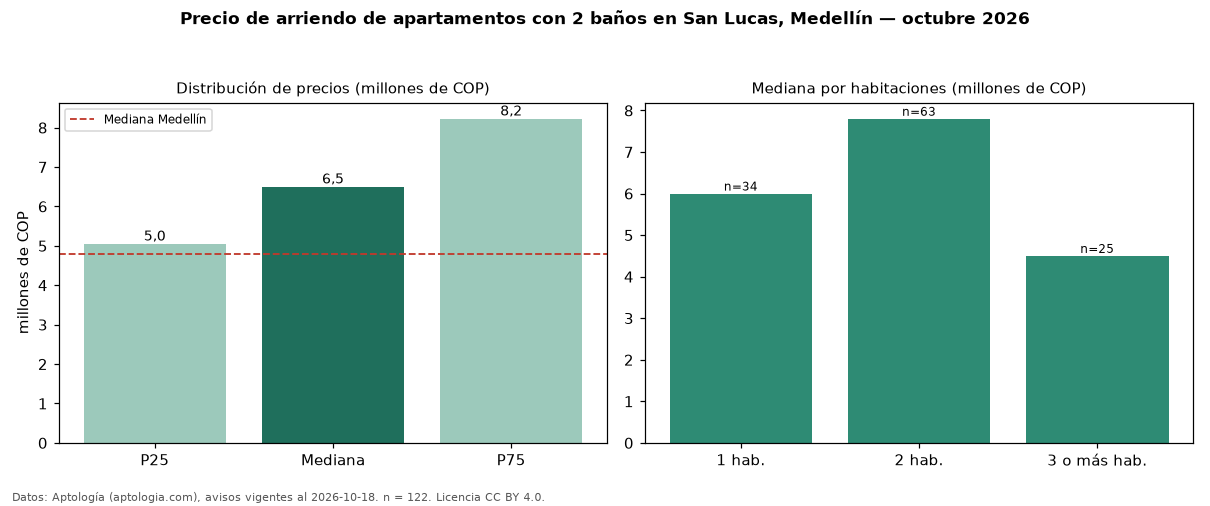

The data file committed next to this chart (first rows):
seccion, metrica, valor, moneda, n
filtro, ban2, con 2 baños, , 122
precio, p25, 5050000, COP, 122
precio, mediana, 6500000, COP, 122
precio, p75, 8225000, COP, 122
precio, minimo, 3100000, COP, 122
precio, maximo, 15000000, COP, 122
m2, mediana_precio_m2, 65263, COP, 115
m2, area_mediana_m2, 95.0, m2, 115
banos, mediana_banos, 2.0, , 
parqueadero, pct_con_parqueadero, 94.9, %, 117
estrato, estrato_mas_frecuente, 6, , 120
habitaciones, 1, 6000000, COP, 34
habitaciones, 2, 7800000, COP, 63
habitaciones, 3+, 4500000, COP, 25
ciudad, mediana_ciudad_referencia, 4800000, COP, 
ciudad, mediana_m2_ciudad, 49206, COP, 
fuente, fecha_datos, 2026-10-18, , 
fuente, atribucion, https://www.aptologia.com/arriendo/medel…, , 
fuente, licencia, CC BY 4.0, , 
